Run: headless pygame with SDL's dummy video driver; simulated clock (each Clock.tick advances the game by its frame time, no real sleeping); random seed 0; keys injected as events and as key.get_pressed() state; no mouse input.
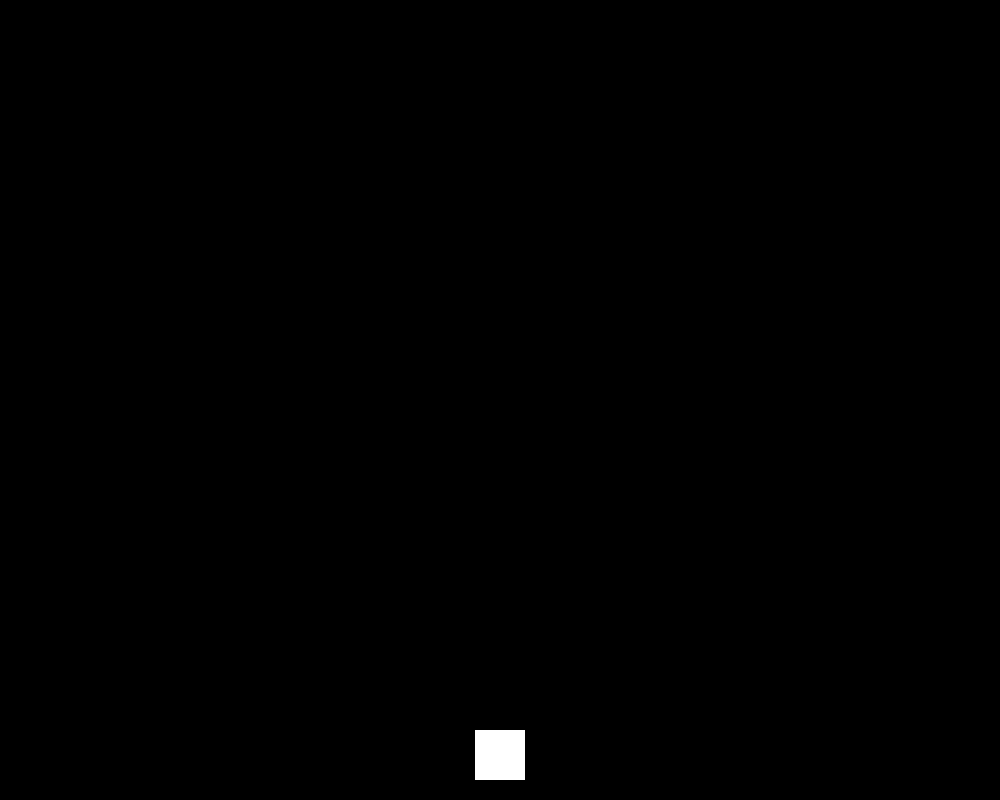
Frame 1 of 4 · flips 1–60 · no input
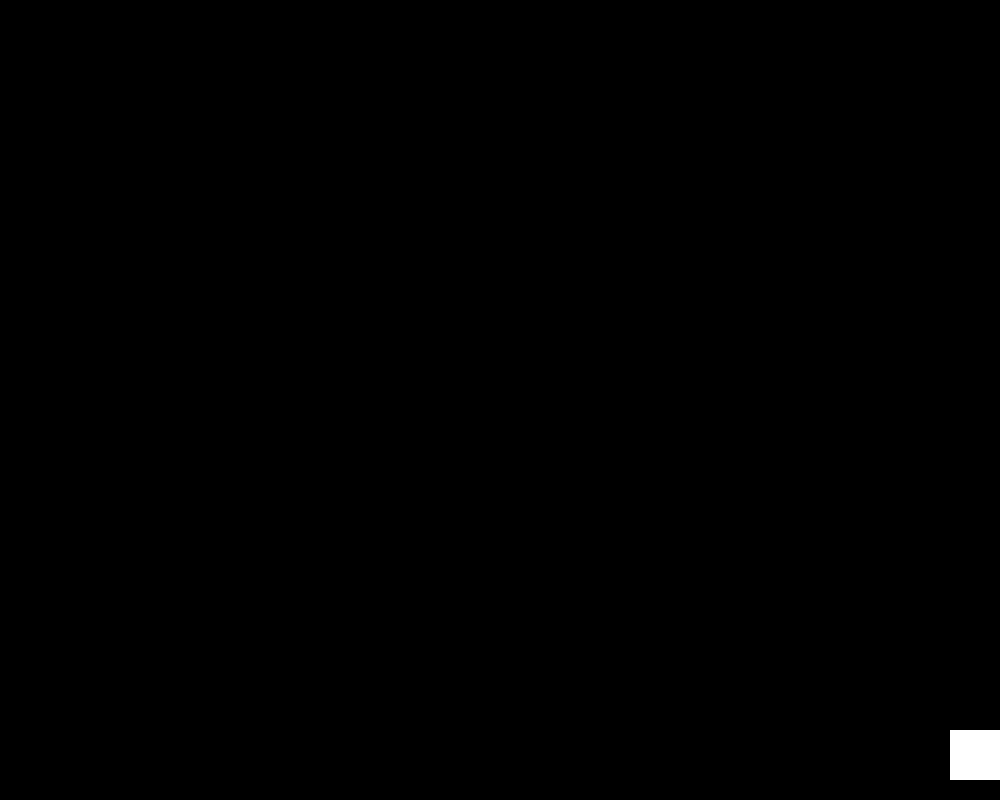
Frame 2 of 4 · flips 61–180 · tapped SPACE, RETURN · held RIGHT (→), D
Frame 3 of 4 · flips 181–300 · held DOWN (↓), S · screen unchanged from frame 2, image omitted
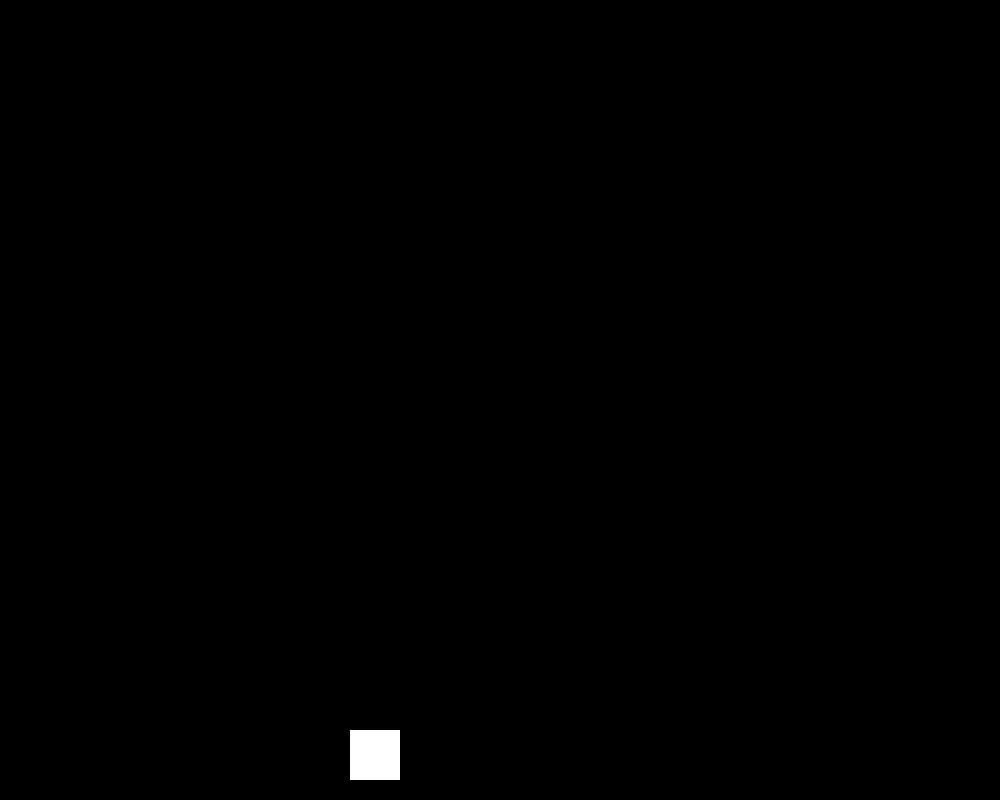
Frame 4 of 4 · flips 301–420 · held LEFT (←), A, UP (↑), W

The pygame program that drew these frames:

import pygame
import sys
import random

# Initialize Pygame
pygame.init()

# Set up the screen
screen_width = 1000
screen_height = 800
screen = pygame.display.set_mode((screen_width, screen_height))
pygame.display.set_caption("2D Shooter")

# Set up colors
WHITE = (255, 255, 255)
BLACK = (0, 0, 0)
RED = (255, 0, 0)

# Set up the player
player_width = 50
player_height = 50
player_x = (screen_width - player_width) // 2
player_y = screen_height - player_height - 20
player_speed = 5

# Set up the bullet
bullet_width = 5
bullet_height = 15
bullet_speed = 10
bullet_color = (255, 0, 0)
bullets = []

# Set up the enemies
enemy_width = 50
enemy_height = 50
enemy_speed = 3
enemies = []

def create_enemy():
    enemy_x = random.randint(0, screen_width - enemy_width)
    enemy_y = random.randint(-500, -enemy_height)
    enemies.append(pygame.Rect(enemy_x, enemy_y, enemy_width, enemy_height))

# Main game loop
running = True
while running:
    screen.fill(BLACK)
    
    # Handle events
    for event in pygame.event.get():
        if event.type == pygame.QUIT:
            running = False
        elif event.type == pygame.KEYDOWN:
            if event.key == pygame.K_SPACE:
                bullet_x = player_x + (player_width - bullet_width) // 2
                bullet_y = player_y
                bullets.append(pygame.Rect(bullet_x, bullet_y, bullet_width, bullet_height))
    
    # Move player
    keys = pygame.key.get_pressed()
    if keys[pygame.K_LEFT] and player_x > 0:
        player_x -= player_speed
    if keys[pygame.K_RIGHT] and player_x < screen_width - player_width:
        player_x += player_speed
    
    # Move bullets
    for bullet in bullets:
        bullet.y -= bullet_speed
        if bullet.y < 0:
            bullets.remove(bullet)
    
    # Move enemies
    for enemy in enemies:
        enemy.y += enemy_speed
        if enemy.y > screen_height:
            enemies.remove(enemy)
            create_enemy()
    
    # Check for collisions between bullets and enemies
    for bullet in bullets:
        for enemy in enemies:
            if bullet.colliderect(enemy):
                bullets.remove(bullet)
                enemies.remove(enemy)
                create_enemy()
    
    # Draw players
    pygame.draw.rect(screen, WHITE, (player_x, player_y, player_width, player_height))
    
    # Draw bullets
    for bullet in bullets:
        pygame.draw.rect(screen, bullet_color, bullet)
    
    # Draw enemies
    for enemy in enemies:
        pygame.draw.rect(screen, RED, enemy)
    
    # Update display
    pygame.display.flip()
    pygame.time.Clock().tick(60)

# Quit Pygame
pygame.quit()
sys.exit()
